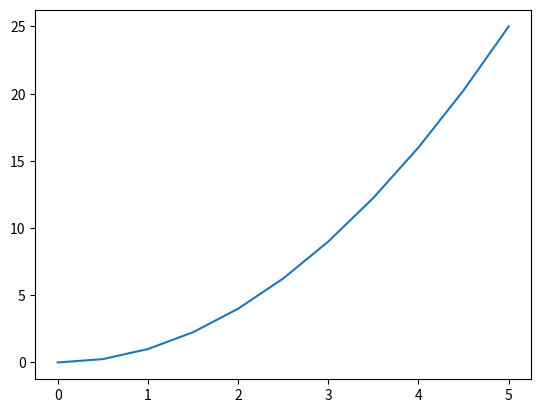

Recreate this plot in Python.
import numpy as np
import matplotlib.pyplot as plt

'''
matplotlib.org this is the website that you can explote the charts that is available in Matplotlib
'''
x=np.linspace(0,5,11)
y=x**2

# functional method

plt.plot(x,y)



plt.show()

